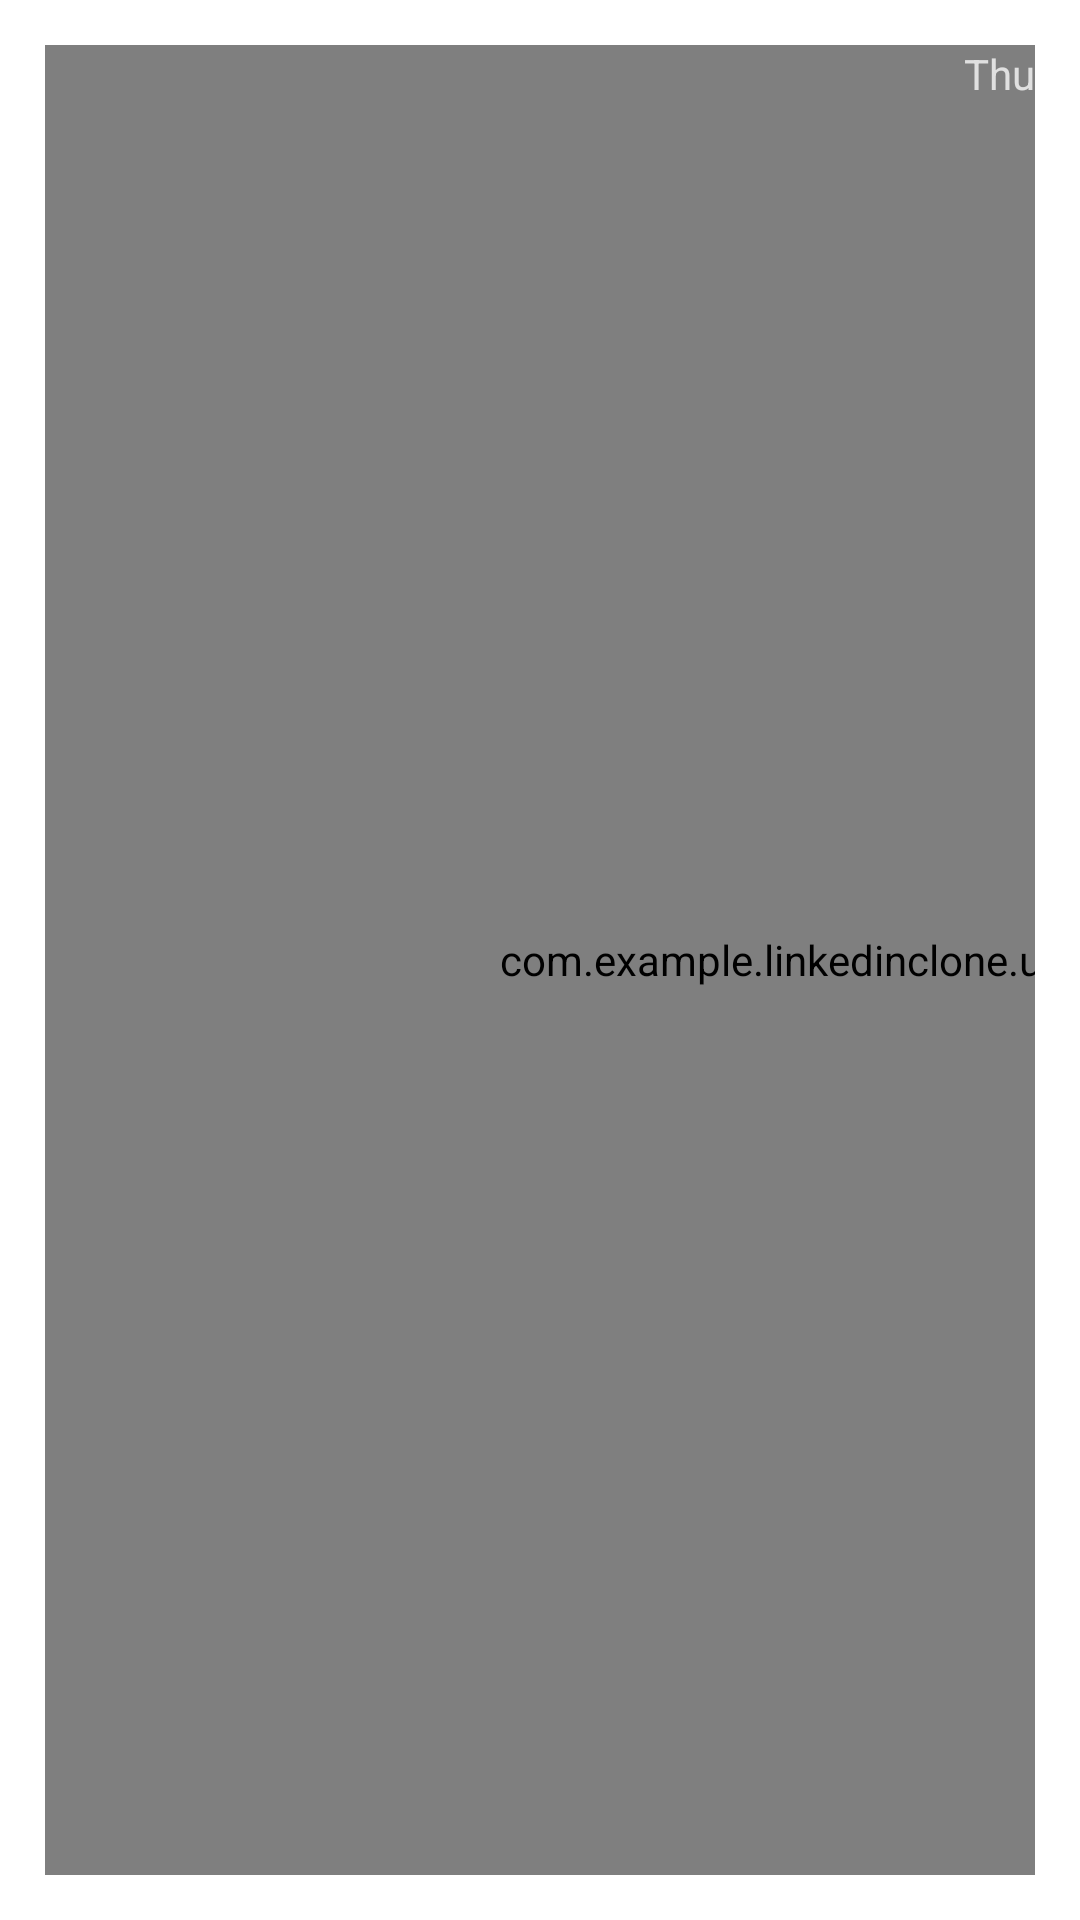

This screen was rendered from an Android layout file. Write that file and the resources it references.
<!-- AndroidManifest.xml: application theme Theme.LinkedInClone -->
<!-- res/layout/message_recycler_view.xml -->
<?xml version="1.0" encoding="utf-8"?>
<androidx.constraintlayout.widget.ConstraintLayout xmlns:android="http://schemas.android.com/apk/res/android"
    android:layout_width="match_parent"
    android:layout_height="100dp"
    xmlns:app="http://schemas.android.com/apk/res-auto"
    android:padding="15dp">

    <com.example.linkedinclone.utils.CircleImageView
        android:id="@+id/sender_profile_image"
        android:layout_width="0dp"
        android:layout_height="0dp"
        app:layout_constraintDimensionRatio="1:1"
        app:layout_constraintStart_toStartOf="parent"
        app:layout_constraintTop_toTopOf="parent"
        app:layout_constraintBottom_toBottomOf="parent"
        android:src="@drawable/test_image" />

    <LinearLayout
        android:id="@+id/message_content"
        android:layout_width="0dp"
        android:layout_height="wrap_content"
        app:layout_constraintEnd_toStartOf="@id/time_string"
        app:layout_constraintStart_toEndOf="@id/sender_profile_image"
        app:layout_constraintTop_toTopOf="parent"
        android:orientation="vertical"
        app:layout_constraintBottom_toBottomOf="parent"
        android:layout_marginHorizontal="10dp">

        <TextView
            android:id="@+id/sender_name"
            android:layout_width="wrap_content"
            android:layout_height="wrap_content"
            android:text="Sender's Name"
            android:fontFamily="sans-serif-medium"
            android:textColor="@color/white"
            android:textSize="16sp" />

        <TextView
            android:id="@+id/message"
            android:layout_width="wrap_content"
            android:layout_height="wrap_content"
            android:text="@string/dummy_text"
            android:fontFamily="sans-serif"
            android:textColor="@color/white"
            android:minLines="2"
            android:maxLines="2"
            android:ellipsize="end"
            android:textSize="14sp" />

    </LinearLayout>

    <TextView
        android:id="@+id/time_string"
        android:layout_width="wrap_content"
        android:layout_height="wrap_content"
        android:text="Thu"
        android:textColor="#E0E0E0"
        app:layout_constraintEnd_toEndOf="parent"
        app:layout_constraintTop_toTopOf="parent"
        app:layout_constraintBottom_toBottomOf="parent"
        app:layout_constraintBaseline_toBaselineOf="@id/message_content" />

</androidx.constraintlayout.widget.ConstraintLayout>
<!-- resources referenced by this layout -->
<resources>
  <color name="white">#FFFFFFFF</color>
  <string name="dummy_text">Lorem ipsum dolor sit amet, consectetur adipiscing elit, sed do eiusmod tempor incididunt ut labore et dolore magna aliqua. Blandit cursus risus at ultrices mi tempus. In vitae turpis massa sed. Aenean et tortor at risus viverra adipiscing at in tellus. Et malesuada fames ac turpis egestas. In egestas erat imperdiet sed euismod nisi. Enim neque volutpat ac tincidunt vitae semper. Eget mauris pharetra et ultrices neque. Tellus integer feugiat scelerisque varius morbi enim. Tempor nec feugiat nisl pretium fusce. In tellus integer feugiat scelerisque varius. Proin gravida hendrerit lectus a. Amet consectetur adipiscing elit ut aliquam purus sit amet. Varius vel pharetra vel turpis nunc eget lorem. Interdum velit euismod in pellentesque. Mi quis hendrerit dolor magna. Neque vitae tempus quam pellentesque nec.</string>
  <style name="Theme.LinkedInClone" parent="Theme.MaterialComponents.DayNight.NoActionBar">
          
          <item name="colorPrimary">@color/white</item>
          <item name="colorPrimaryVariant">@color/general_color</item>
          <item name="colorOnPrimary">@color/white</item>
          
          <item name="colorSecondary">@color/teal_200</item>
          <item name="colorSecondaryVariant">@color/teal_700</item>
          <item name="colorOnSecondary">@color/black</item>
          <item name="bottomSheetDialogTheme">@style/BottomSheetDialogTheme</item>
          
          <item name="android:statusBarColor">@color/black</item>
          
      </style>
  <color name="general_color">#E0E0E0</color>
  <color name="teal_200">#FF03DAC5</color>
  <color name="teal_700">#FF018786</color>
  <color name="black">#FF000000</color>
  <style name="BottomSheetDialogTheme" parent="Theme.MaterialComponents.BottomSheetDialog">
          <item name="bottomSheetStyle">@style/BottomSheetStyle</item>
          <item name="android:windowIsFloating">false</item>
          <item name="android:windowSoftInputMode">adjustResize</item>
          <item name="android:statusBarColor">@android:color/transparent</item>
      </style>
  <style name="BottomSheetStyle" />
</resources>
